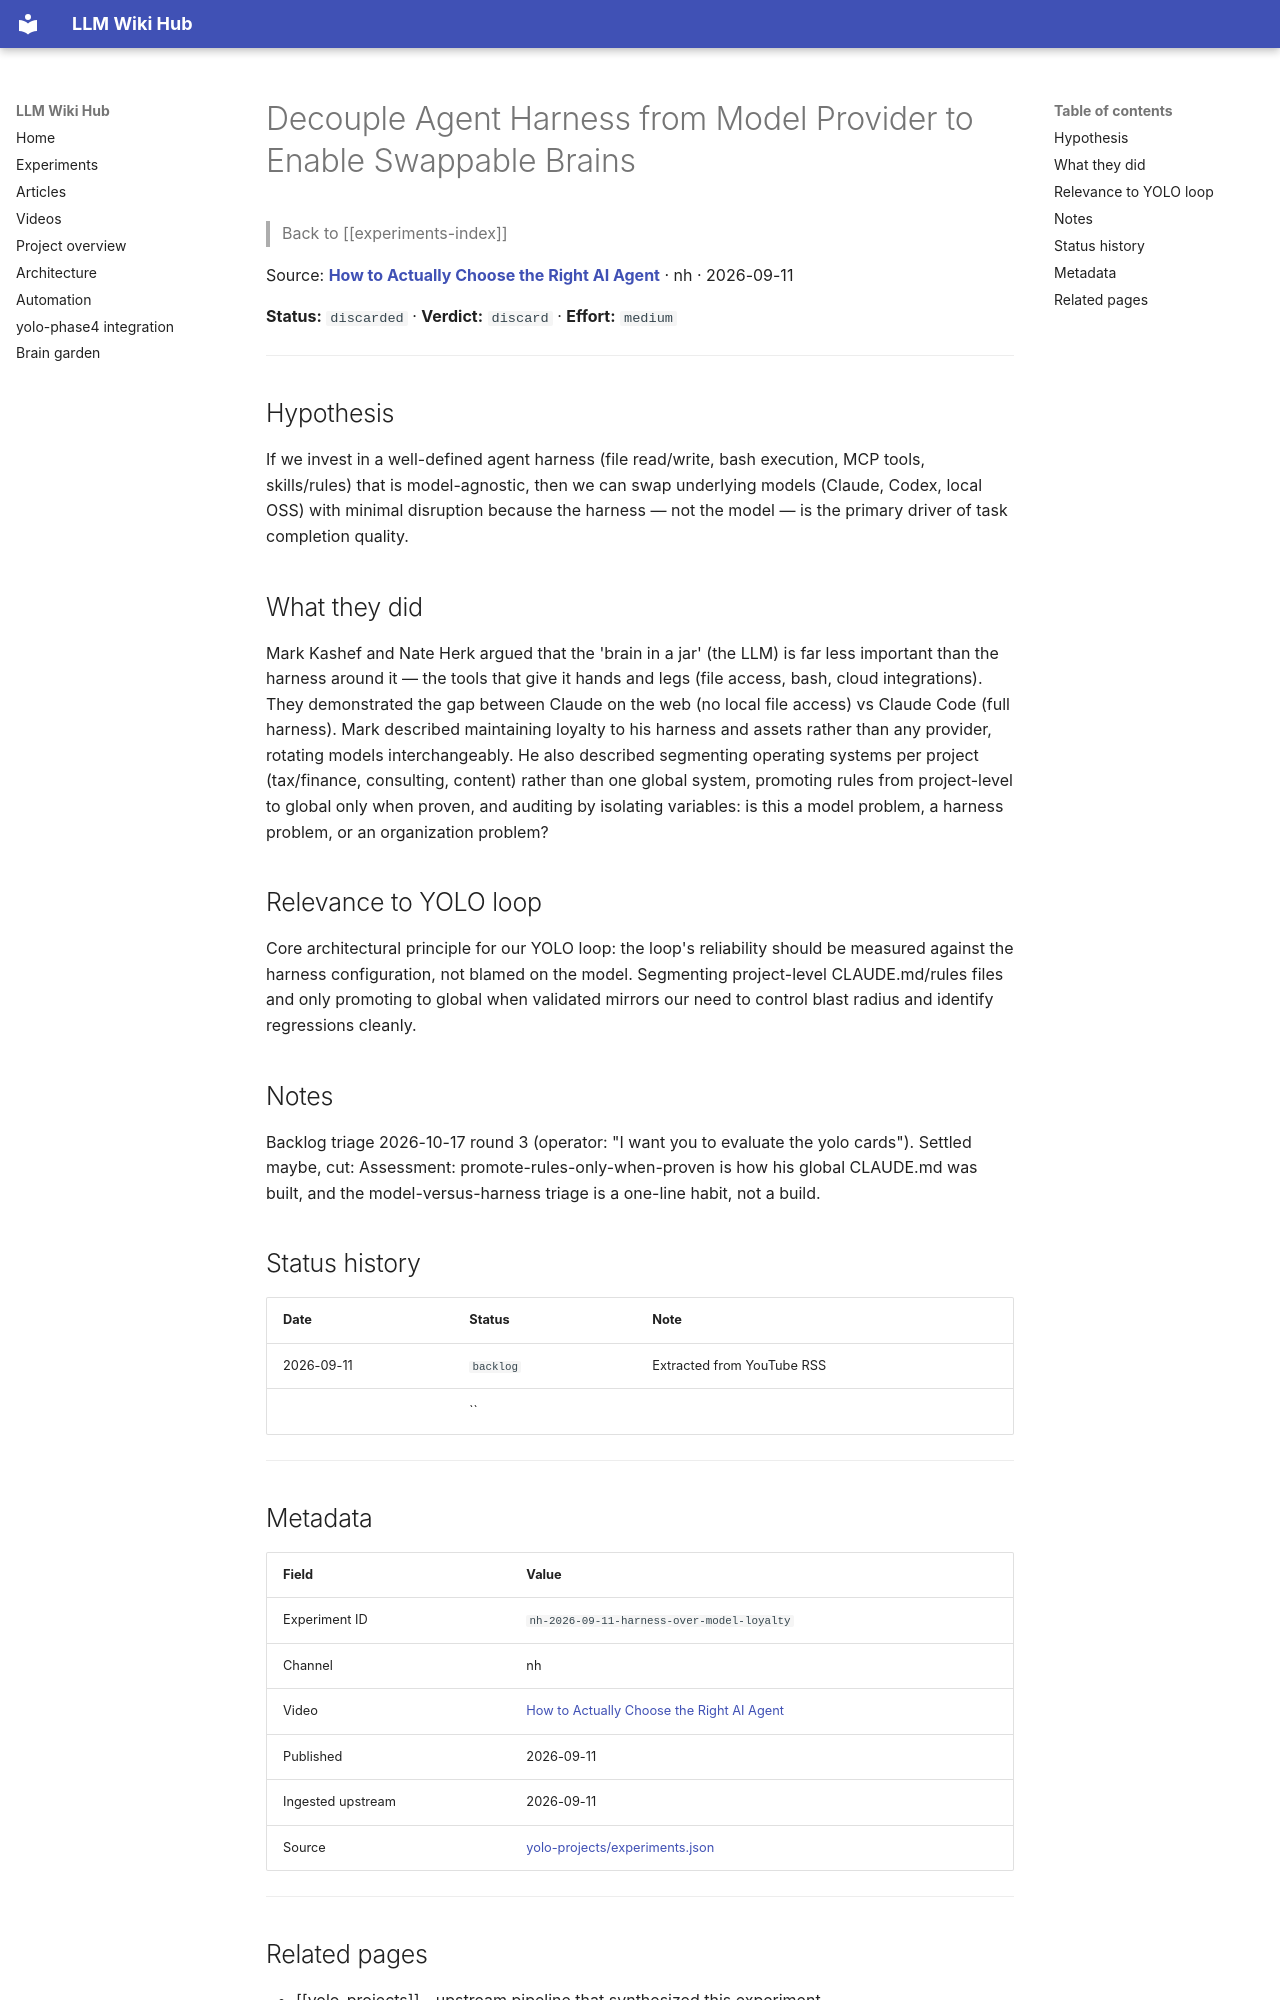

repository: Anguijm/llm-wiki-hub · page: experiments/nh-2026-09-11-harness-over-model-loyalty/index.html · generator: mkdocs

# Decouple Agent Harness from Model Provider to Enable Swappable Brains

> Back to [[experiments-index]]

Source: **[How to Actually Choose the Right AI Agent](https://www.youtube.com/watch?v=6LNlCpQPYFc)** · nh · 2026-09-11

**Status:** `discarded` · **Verdict:** `discard` · **Effort:** `medium`

---

## Hypothesis

If we invest in a well-defined agent harness (file read/write, bash execution, MCP tools, skills/rules) that is model-agnostic, then we can swap underlying models (Claude, Codex, local OSS) with minimal disruption because the harness — not the model — is the primary driver of task completion quality.

## What they did

Mark Kashef and Nate Herk argued that the 'brain in a jar' (the LLM) is far less important than the harness around it — the tools that give it hands and legs (file access, bash, cloud integrations). They demonstrated the gap between Claude on the web (no local file access) vs Claude Code (full harness). Mark described maintaining loyalty to his harness and assets rather than any provider, rotating models interchangeably. He also described segmenting operating systems per project (tax/finance, consulting, content) rather than one global system, promoting rules from project-level to global only when proven, and auditing by isolating variables: is this a model problem, a harness problem, or an organization problem?

## Relevance to YOLO loop

Core architectural principle for our YOLO loop: the loop's reliability should be measured against the harness configuration, not blamed on the model. Segmenting project-level CLAUDE.md/rules files and only promoting to global when validated mirrors our need to control blast radius and identify regressions cleanly.

## Notes

Backlog triage 2026-10-17 round 3 (operator: "I want you to evaluate the yolo cards"). Settled maybe, cut: Assessment: promote-rules-only-when-proven is how his global CLAUDE.md was built, and the model-versus-harness triage is a one-line habit, not a build.

## Status history

| Date | Status | Note |
|---|---|---|
| 2026-09-11 | `backlog` | Extracted from YouTube RSS |
|  | `` |  |

---

## Metadata

| Field | Value |
|---|---|
| Experiment ID | `nh-2026-09-11-harness-over-model-loyalty` |
| Channel | nh |
| Video | [How to Actually Choose the Right AI Agent](https://www.youtube.com/watch?v=6LNlCpQPYFc) |
| Published | 2026-09-11 |
| Ingested upstream | 2026-09-11 |
| Source | [yolo-projects/experiments.json](https://github.com/Anguijm/yolo-projects/blob/main/experiments.json) |

---
